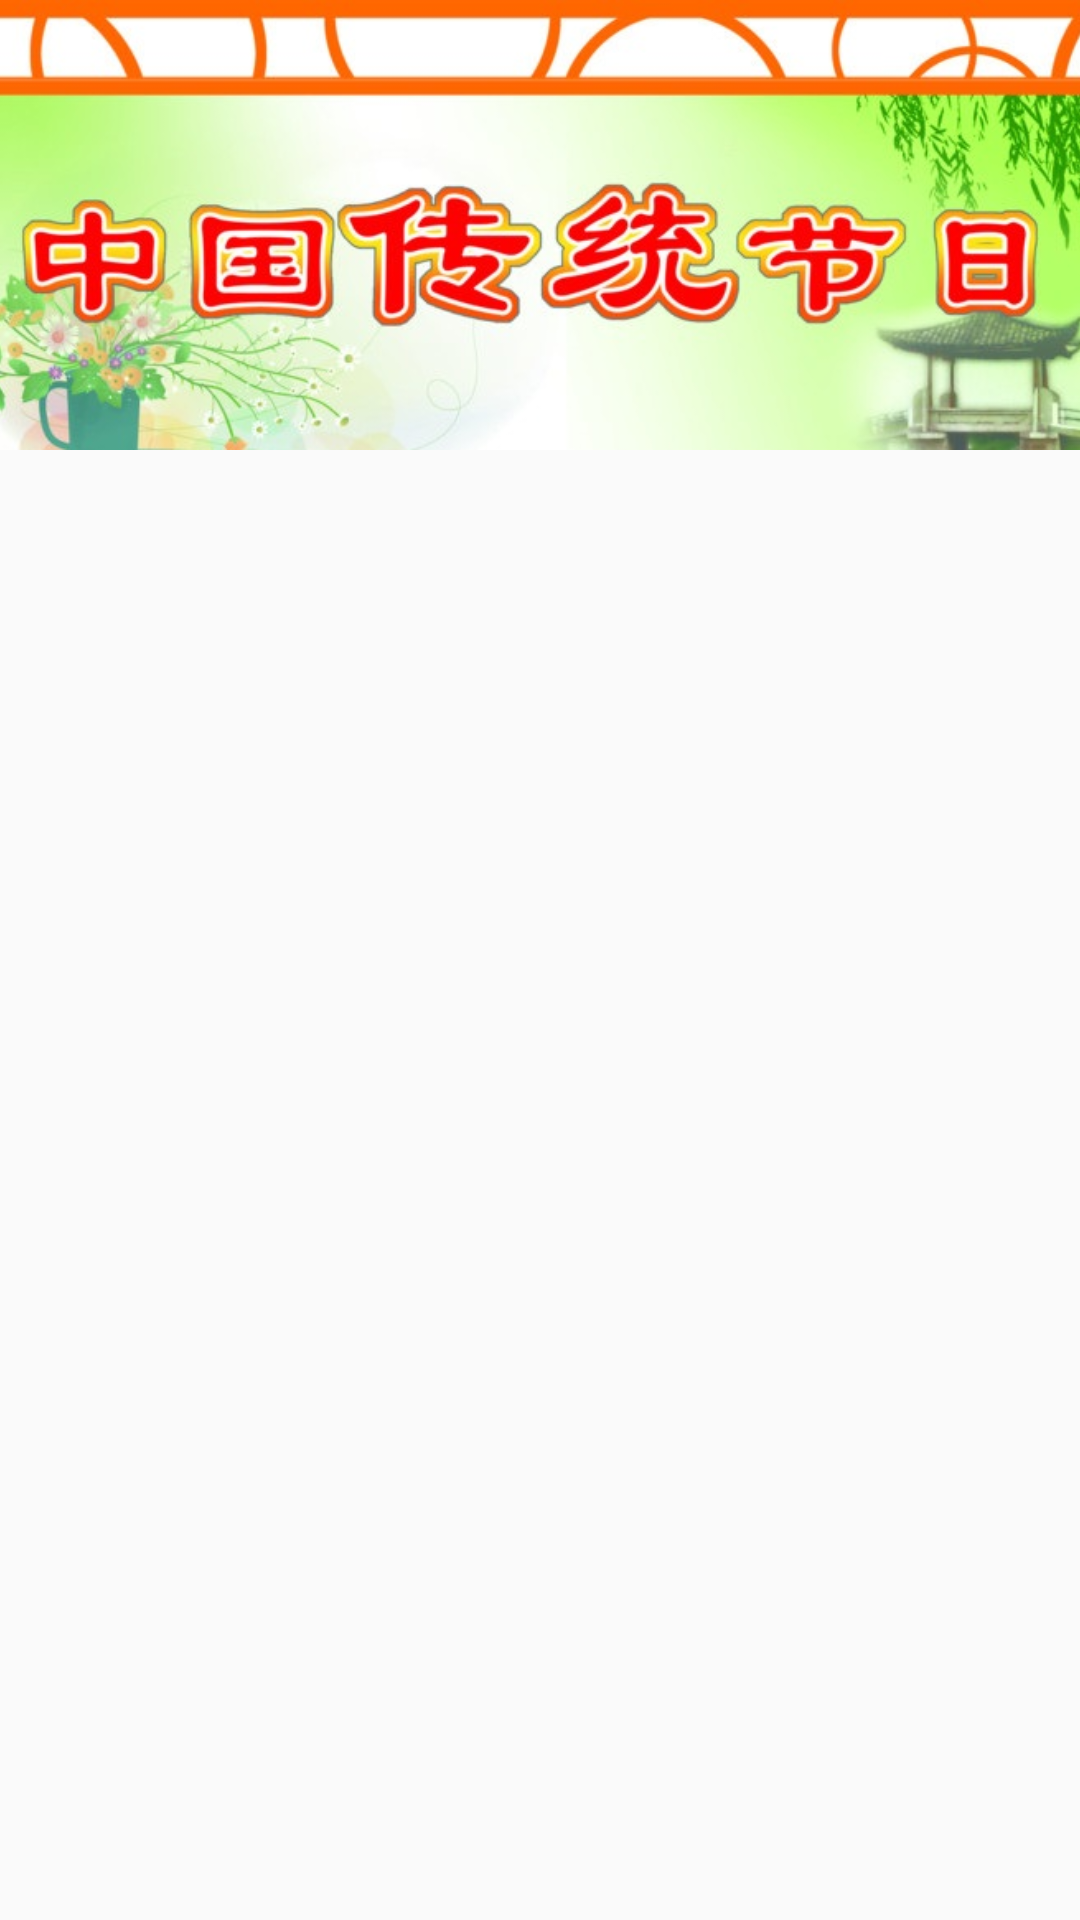

This screen was rendered from an Android layout file. Write that file and the resources it references.
<!-- AndroidManifest.xml: application theme AppTheme -->
<!-- res/layout/fragment_home_more_layout.xml -->
<?xml version="1.0" encoding="utf-8"?>
<android.support.design.widget.CoordinatorLayout xmlns:android="http://schemas.android.com/apk/res/android"
    xmlns:app="http://schemas.android.com/apk/res-auto"
    xmlns:tools="http://schemas.android.com/tools"
    android:layout_width="match_parent"
    android:layout_height="match_parent">

    <android.support.design.widget.AppBarLayout
        android:id="@+id/id_al_fragment_more_top"
        android:layout_width="match_parent"
        android:layout_height="wrap_content">

        <android.support.design.widget.CollapsingToolbarLayout
            android:id="@+id/id_ctl_tool_bar"
            android:layout_width="match_parent"
            android:layout_height="match_parent"
            app:contentScrim="@color/colorPrimary"
            app:layout_scrollFlags="scroll|exitUntilCollapsed">

            <ImageView
                android:id="@+id/id_iv_fragment_more_top_pic"
                android:layout_width="match_parent"
                android:layout_height="150dp"
                android:contentDescription="@null"
                android:scaleType="centerCrop"
                android:src="@drawable/img_more_head_pic"
                app:layout_collapseMode="parallax"
                app:layout_collapseParallaxMultiplier="0.1" />

            <android.support.v7.widget.Toolbar
                android:id="@+id/id_tl_fragment_more_bar"
                android:layout_width="match_parent"
                android:layout_height="80dp"
                android:fitsSystemWindows="true"
                android:paddingTop="20dp"
                app:layout_collapseMode="pin" />
        </android.support.design.widget.CollapsingToolbarLayout>
    </android.support.design.widget.AppBarLayout>


    <android.support.v4.widget.NestedScrollView
        android:id="@+id/id_nsv_fragment_more_content"
        android:layout_width="match_parent"
        android:layout_height="match_parent"
        app:layout_behavior="@string/appbar_scrolling_view_behavior">

        <LinearLayout
            android:layout_width="match_parent"
            android:layout_height="match_parent"
            android:orientation="vertical">

            <FrameLayout
                android:id="@+id/id_fl_fragment_home_more_content_one"
                android:layout_width="match_parent"
                android:layout_height="wrap_content" />

            <FrameLayout
                android:id="@+id/id_fl_fragment_home_more_content_two"
                android:layout_width="match_parent"
                android:layout_height="wrap_content" />
        </LinearLayout>

    </android.support.v4.widget.NestedScrollView>
</android.support.design.widget.CoordinatorLayout>
<!-- resources referenced by this layout -->
<resources>
  <color name="colorPrimary">#3F51B5</color>
  <!-- drawable img_more_head_pic: jpg bitmap (drawable-xxhdpi, 92772 bytes) -->
  <style name="AppTheme" parent="Theme.AppCompat.Light.NoActionBar">
          
          <item name="colorPrimary">@color/colorPrimary</item>
          <item name="colorPrimaryDark">@color/colorPrimaryDark</item>
          <item name="colorAccent">@color/colorAccent</item>
          <item name="windowNoTitle">true</item>
          <item name="windowActionBar">false</item>
      </style>
  <color name="colorPrimaryDark">#303F9F</color>
  <color name="colorAccent">#FF4081</color>
</resources>
